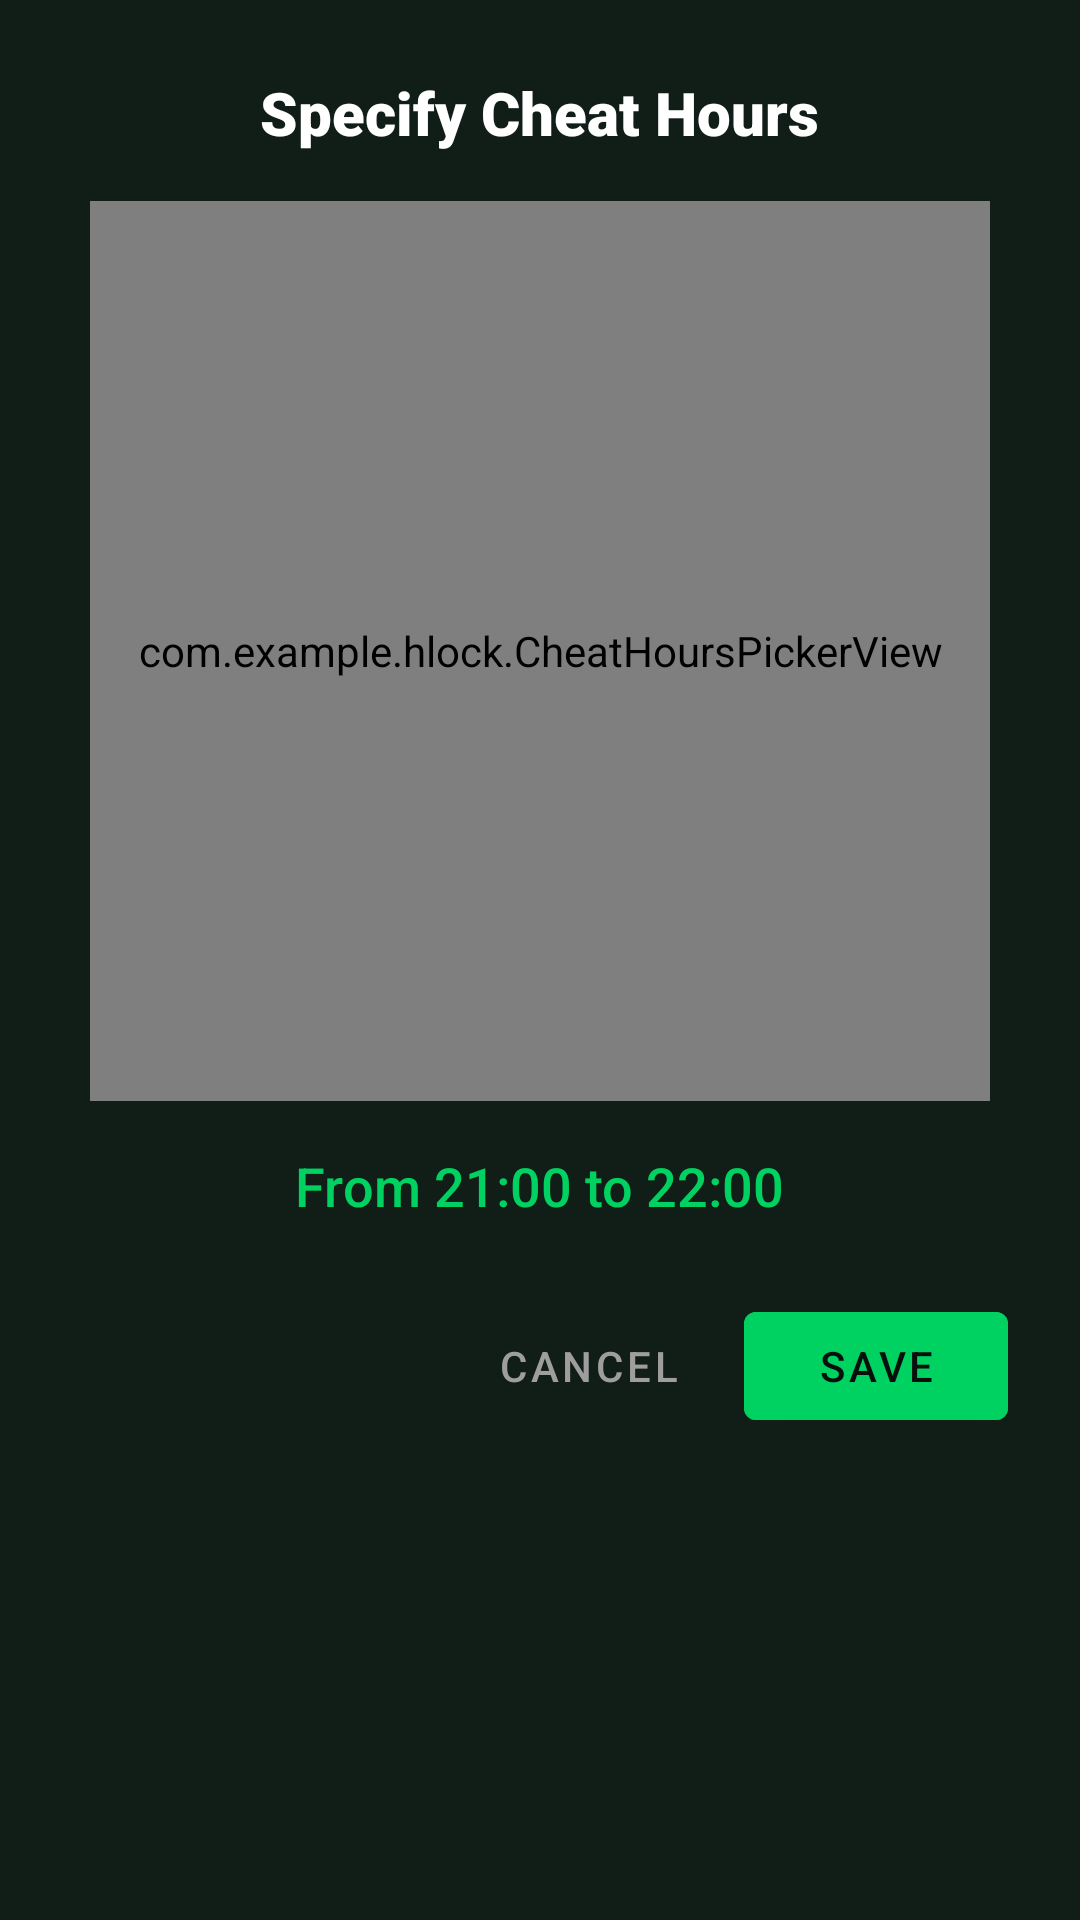

Write the Android layout XML for this screen, with the resource values it uses.
<!-- AndroidManifest.xml: application theme Theme.MaterialComponents.DayNight.NoActionBar -->
<!-- res/layout/dialog_cheat_hours.xml -->
<?xml version="1.0" encoding="utf-8"?>
<LinearLayout xmlns:android="http://schemas.android.com/apk/res/android"
    android:layout_width="match_parent"
    android:layout_height="wrap_content"
    android:orientation="vertical"
    android:padding="24dp"
    android:background="@color/card_dark"
    android:gravity="center_horizontal">

    <TextView
        android:layout_width="wrap_content"
        android:layout_height="wrap_content"
        android:text="Specify Cheat Hours"
        android:textColor="@color/text_primary"
        android:textSize="20sp"
        android:fontFamily="sans-serif-black"
        android:layout_marginBottom="16dp"/>

    <com.example.hlock.CheatHoursPickerView
        android:id="@+id/cheatHoursPicker"
        android:layout_width="300dp"
        android:layout_height="300dp" />

    <TextView
        android:id="@+id/tvCheatTimeRange"
        android:layout_width="wrap_content"
        android:layout_height="wrap_content"
        android:layout_marginTop="16dp"
        android:textColor="@color/accent_green"
        android:textSize="18sp"
        android:fontFamily="sans-serif-medium"
        android:text="From 21:00 to 22:00"/>

    <LinearLayout
        android:layout_width="match_parent"
        android:layout_height="wrap_content"
        android:layout_marginTop="24dp"
        android:orientation="horizontal"
        android:gravity="end">

        <com.google.android.material.button.MaterialButton
            android:id="@+id/btnCancel"
            style="@style/Widget.MaterialComponents.Button.TextButton"
            android:layout_width="wrap_content"
            android:layout_height="wrap_content"
            android:text="Cancel"
            android:textColor="@color/text_secondary" />

        <com.google.android.material.button.MaterialButton
            android:id="@+id/btnSave"
            android:layout_width="wrap_content"
            android:layout_height="wrap_content"
            android:layout_marginStart="8dp"
            android:text="Save"
            android:backgroundTint="@color/accent_green"
            android:textColor="@color/bg_dark" />
    </LinearLayout>
</LinearLayout>
<!-- resources referenced by this layout -->
<resources>
  <color name="accent_green">#00D261</color>
  <color name="bg_dark">#080F0C</color>
  <color name="card_dark">#111D17</color>
  <color name="text_primary">#FFFFFF</color>
  <color name="text_secondary">#9E9E9E</color>
</resources>
